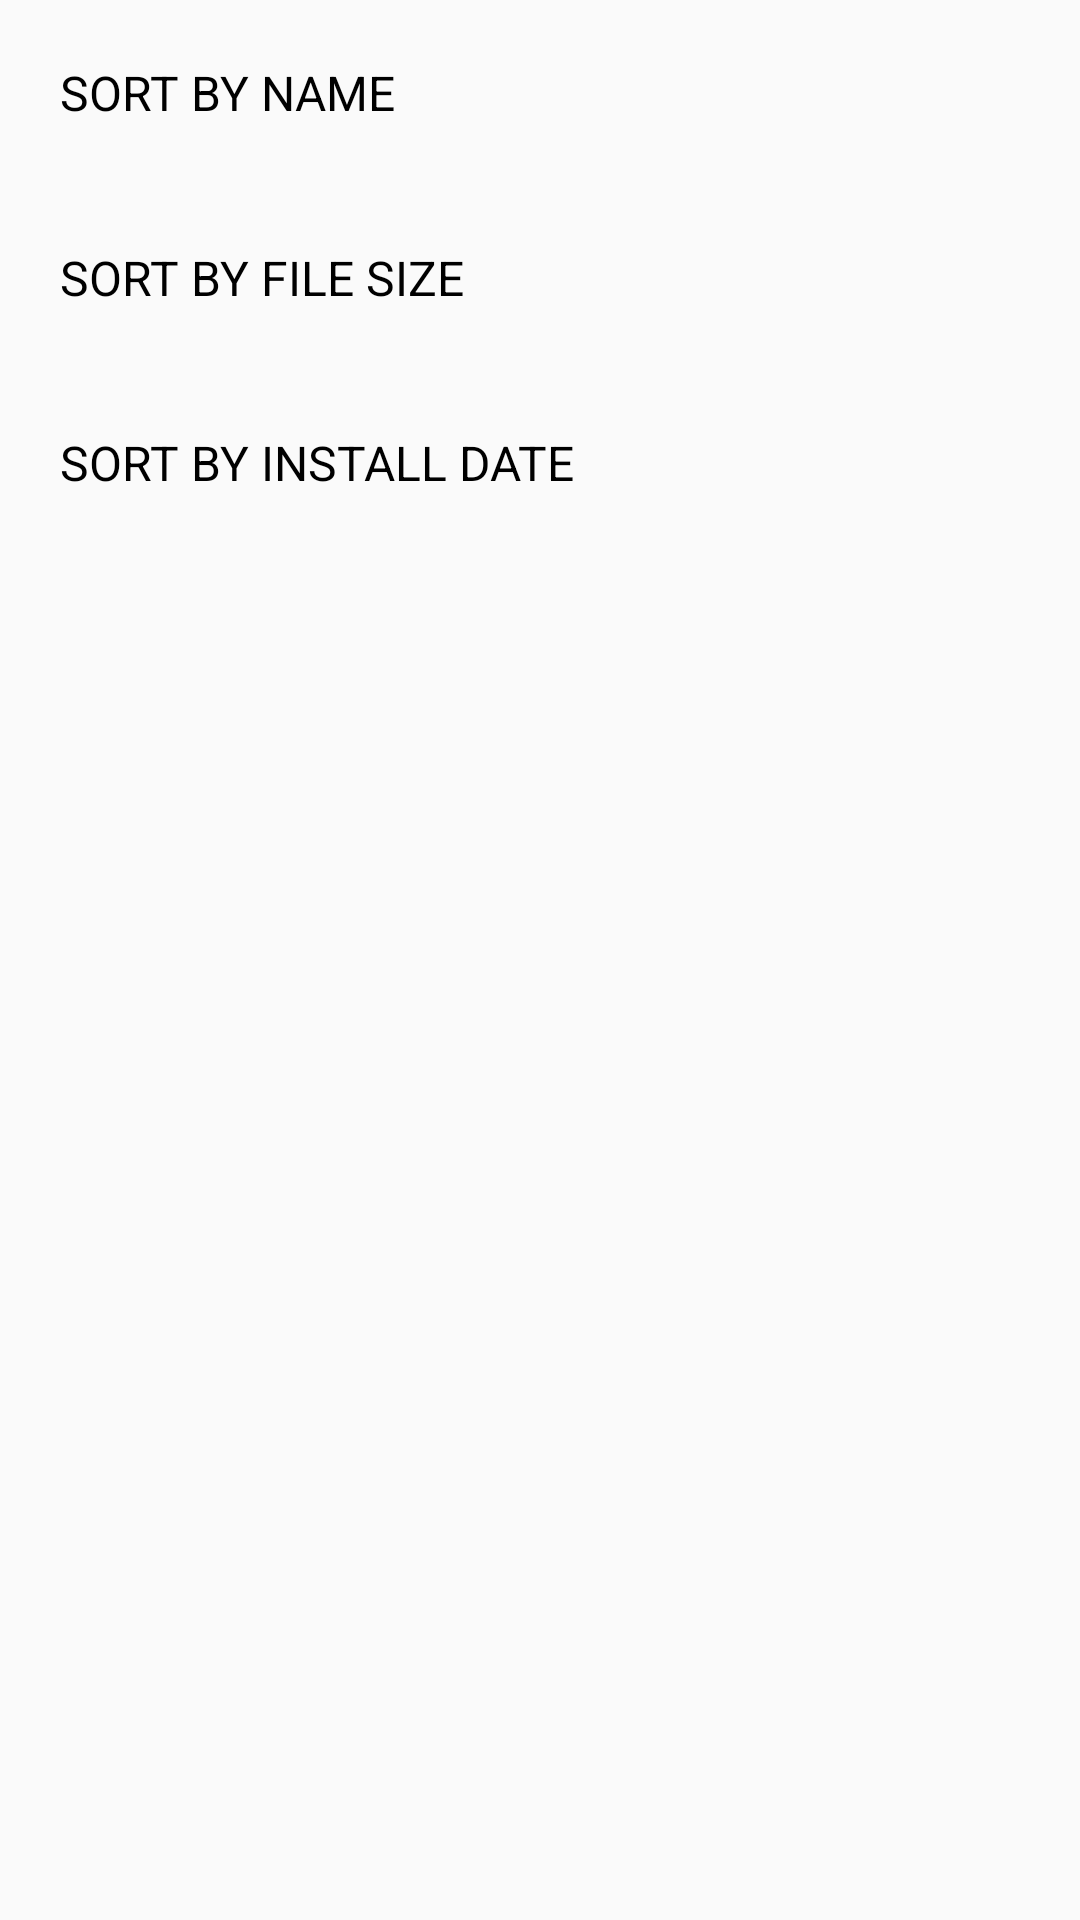

This screen was rendered from an Android layout file. Write that file and the resources it references.
<!-- AndroidManifest.xml: application theme AppTheme -->
<!-- res/layout/sheet_sort.xml -->
<?xml version="1.0" encoding="utf-8"?>
<layout>

    <data>
        <variable
            name="dialog"
            type="name.quickuninstall.layout.BottomSheetDialog"/>
    </data>

    <LinearLayout xmlns:android="http://schemas.android.com/apk/res/android"
        xmlns:app="http://schemas.android.com/apk/res-auto"
        android:orientation="vertical" android:layout_width="match_parent"
        android:layout_height="match_parent">
        <LinearLayout
            android:id="@+id/sortName"
            android:layout_width="match_parent"
            android:layout_height="wrap_content"
            android:padding="@dimen/padding_large_plus"
            app:onClickListener="@{()->dialog.onSortNameClicked()}"
            >
            <TextView
                android:layout_width="wrap_content"
                android:layout_height="wrap_content"
                android:text="@string/sort_name"
                android:textColor="@color/textMain"
                android:textSize="@dimen/text_medium"
                android:textAllCaps="true"/>
        </LinearLayout>

        <LinearLayout
            android:id="@+id/sortSize"
            android:layout_width="match_parent"
            android:layout_height="wrap_content"
            android:padding="@dimen/padding_large_plus"
            app:onClickListener="@{()->dialog.onSortSizeClicked()}"
            >
            <TextView
                android:layout_width="wrap_content"
                android:layout_height="wrap_content"
                android:text="@string/sort_size"
                android:textColor="@color/textMain"
                android:textSize="@dimen/text_medium"
                android:textAllCaps="true" />
        </LinearLayout>

        <LinearLayout
            android:id="@+id/sortDate"
            android:layout_width="match_parent"
            android:layout_height="wrap_content"
            android:padding="@dimen/padding_large_plus"
            app:onClickListener="@{()->dialog.onSortDateClicked()}"
            >
            <TextView
                android:layout_width="wrap_content"
                android:layout_height="wrap_content"
                android:text="@string/sort_date"
                android:textColor="@color/textMain"
                android:textSize="@dimen/text_medium"
                android:textAllCaps="true"
                />
        </LinearLayout>
    </LinearLayout>
</layout>
<!-- resources referenced by this layout -->
<resources>
  <color name="textMain">#000</color>
  <dimen name="padding_large_plus">20dp</dimen>
  <dimen name="text_medium">16sp</dimen>
  <string name="sort_date">Sort By Install Date</string>
  <string name="sort_name">Sort By Name</string>
  <string name="sort_size">Sort By File Size</string>
  <style name="AppTheme" parent="Theme.AppCompat.Light.DarkActionBar">
          
          <item name="colorPrimary">@color/colorPrimary</item>
          <item name="colorPrimaryDark">@color/colorPrimaryDark</item>
          <item name="colorAccent">@color/colorAccent</item>
      </style>
  <color name="colorPrimary">#2196F3</color>
  <color name="colorPrimaryDark">#1976D2</color>
  <color name="colorAccent">#009688</color>
</resources>
